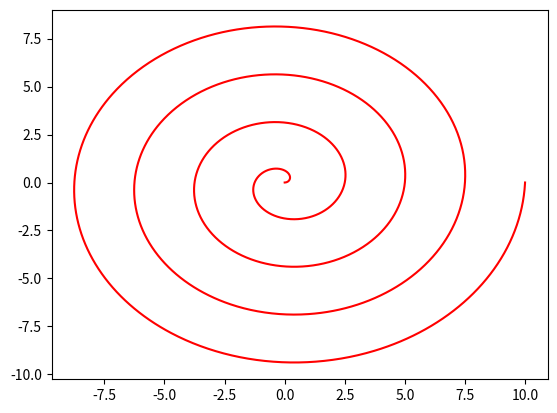

The script that saved this image:
import cmath
import math
import numpy as np
import matplotlib.pyplot as plt

def f(theta, r):
    return [r*np.cos(theta), r*np.sin(theta)]

fig = plt.figure(num = 0, dpi=120)
#axes = fig.add_axes([-0.5, -0.5, .8, .8])


#Plottar axeln med konstant radie men med olika vinklar
xlist = np.linspace(0, 8*np.pi, 4000)
#ylist = f(xlist, 0.5)
#print(ylist[0:1000])

#plt.plot(ylist[0], ylist[1], 'r')

#plt.show()


#Ökande radie
xlist2 = np.linspace(0, 10, 4000)

ylist2 = f(xlist, xlist2)
plt.plot(ylist2[0], ylist2[1], 'r')
plt.show()



